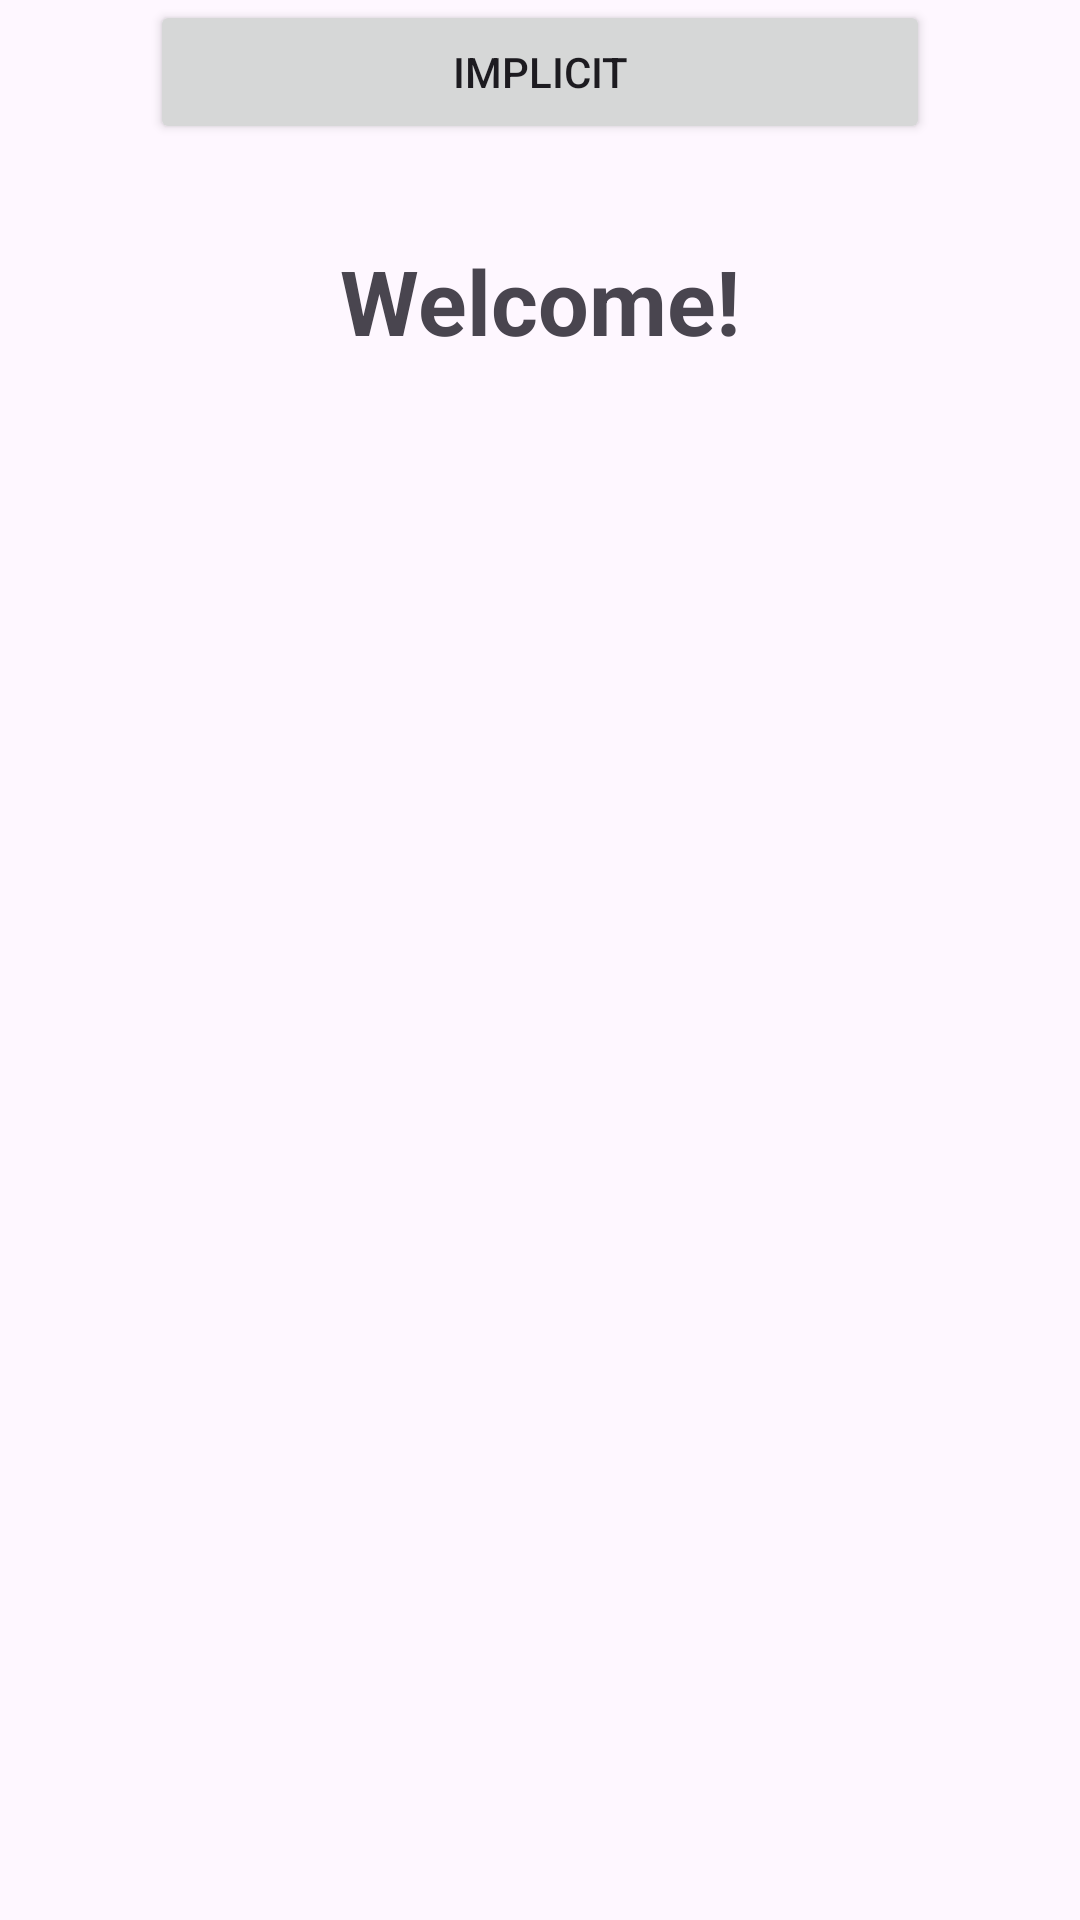

The Android layout XML behind this screen, and the referenced resources:
<!-- AndroidManifest.xml: application theme Theme.LatihanRina -->
<!-- res/layout/activity_main.xml -->
<?xml version="1.0" encoding="utf-8"?>
<androidx.constraintlayout.widget.ConstraintLayout xmlns:android="http://schemas.android.com/apk/res/android"
    xmlns:app="http://schemas.android.com/apk/res-auto"
    xmlns:tools="http://schemas.android.com/tools"
    android:layout_width="match_parent"
    android:layout_height="match_parent"
    tools:context=".MainActivity">

    <TextView
        android:layout_width="wrap_content"
        android:layout_height="wrap_content"
        android:layout_marginStart="96dp"
        android:layout_marginTop="80dp"
        android:layout_marginEnd="96dp"
        android:text="Welcome!"
        android:textSize="30sp"
        android:textStyle="bold"
        app:layout_constraintEnd_toEndOf="parent"
        app:layout_constraintStart_toStartOf="parent"
        app:layout_constraintTop_toTopOf="parent" />

    <Button
        android:id="@+id/btn_implicit"
        android:layout_width="match_parent"
        android:layout_height="wrap_content"
        android:layout_marginTop="56dp"
        android:text="Implicit"
        android:layout_marginEnd="50dp"
        android:layout_marginStart="50dp"
        app:layout_constraintEnd_toEndOf="parent"
        app:layout_constraintHorizontal_bias="0.0"
        app:layout_constraintStart_toStartOf="parent"
        tools:ignore="MissingConstraints" />

</androidx.constraintlayout.widget.ConstraintLayout>
<!-- resources referenced by this layout -->
<resources>
  <style name="Theme.LatihanRina" parent="Base.Theme.LatihanRina" />
  <style name="Base.Theme.LatihanRina" parent="Theme.Material3.DayNight.NoActionBar">
          
          
      </style>
</resources>
